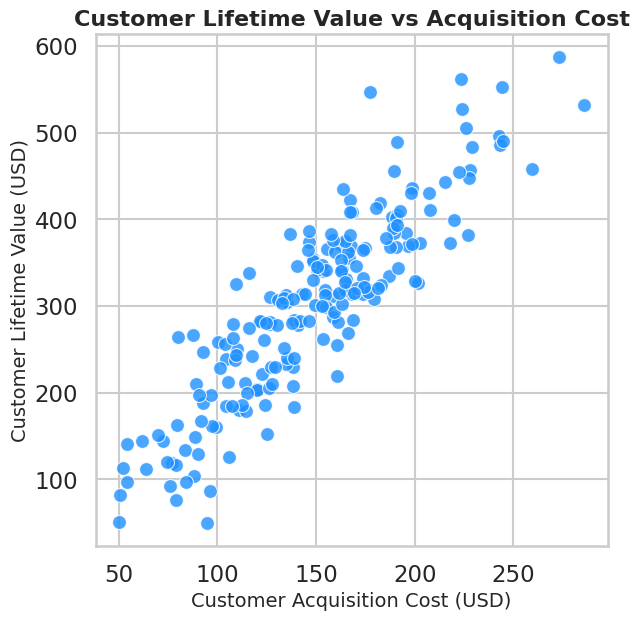

Python code for this plot:
import seaborn as sns
import matplotlib.pyplot as plt
import pandas as pd
import numpy as np

# -----------------------------
# Seaborn styling
# -----------------------------
sns.set_style("whitegrid")
sns.set_context("talk")

# -----------------------------
# Synthetic data
# -----------------------------
np.random.seed(42)
n_customers = 200
cac = np.clip(np.random.normal(150, 50, n_customers), 50, 300)
clv = np.clip(2 * cac + np.random.normal(0, 50, n_customers), 50, 700)
data = pd.DataFrame({"CAC": cac, "CLV": clv})

# -----------------------------
# Create figure (exact 512x512 px)
# -----------------------------
fig, ax = plt.subplots(figsize=(512/100, 512/100), dpi=100)

# Only use sns.scatterplot (validator-safe)
sns.scatterplot(
    data=data,
    x="CAC",
    y="CLV",
    color="dodgerblue",
    s=100,
    edgecolor="w",
    alpha=0.8,
    ax=ax
)

# Titles and labels
ax.set_title("Customer Lifetime Value vs Acquisition Cost", fontsize=16, weight='bold')
ax.set_xlabel("Customer Acquisition Cost (USD)", fontsize=14)
ax.set_ylabel("Customer Lifetime Value (USD)", fontsize=14)

# Remove margins to ensure exact size
ax.set_position([0, 0, 1, 1])
fig.canvas.draw()

# -----------------------------
# Save figure
# -----------------------------
fig.savefig("chart.png", dpi=100)
plt.close()
